Run: headless pygame with SDL's dummy video driver; simulated clock (each Clock.tick advances the game by its frame time, no real sleeping); random seed 0; keys injected as events and as key.get_pressed() state; no mouse input.
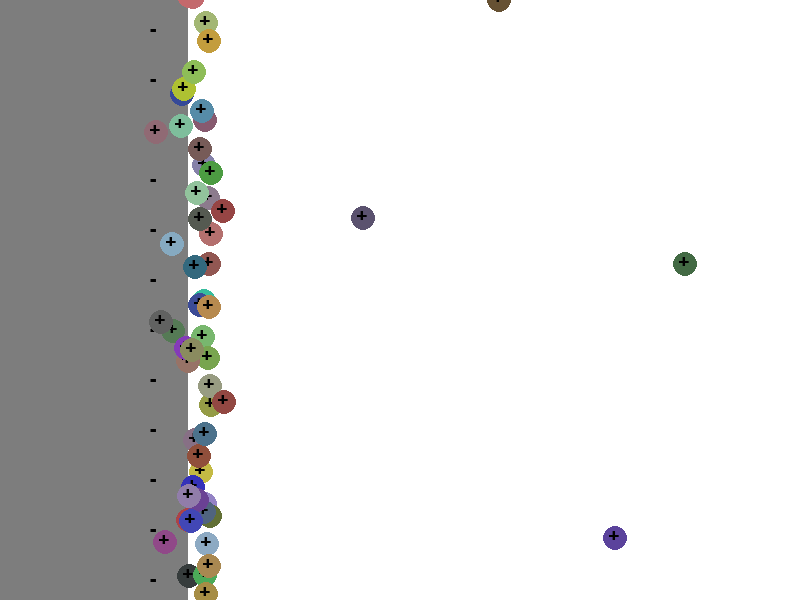
Frame 1 of 4 · flips 1–60 · no input
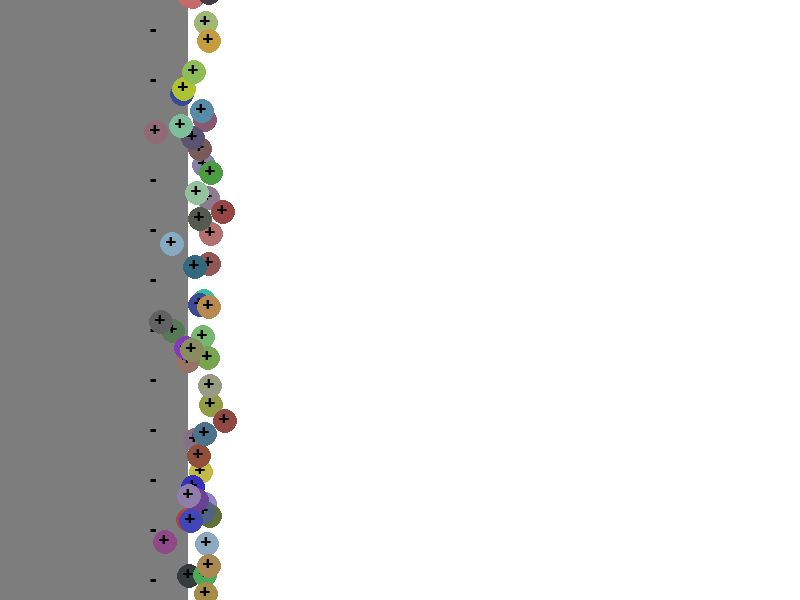
Frame 2 of 4 · flips 61–180 · tapped SPACE, RETURN · held RIGHT (→), D
Frame 3 of 4 · flips 181–300 · held DOWN (↓), S · screen unchanged from frame 2, image omitted
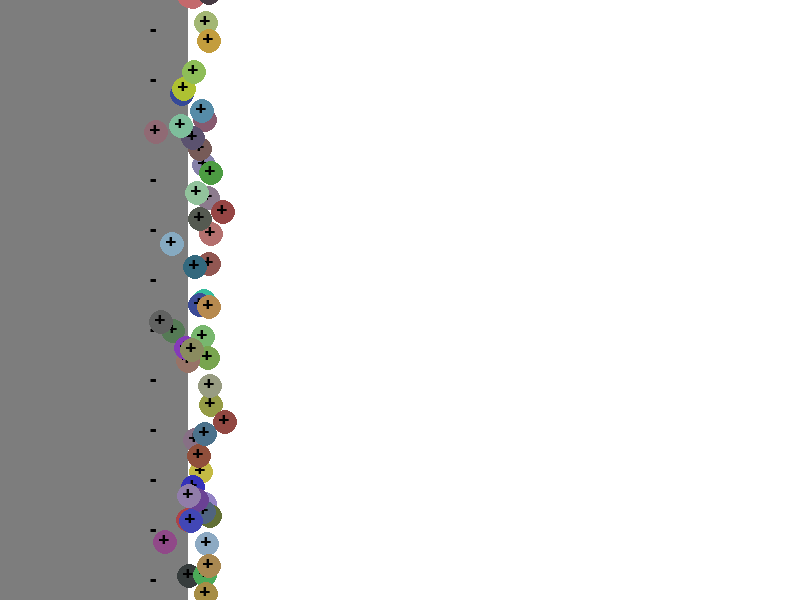
Frame 4 of 4 · flips 301–420 · held LEFT (←), A, UP (↑), W

The pygame program that drew these frames:

import pygame,random
from pygame.locals import *
from math import sqrt

def mueve(x, y, dx, dy,pegadas):
    
    if x > 212: 
        x += dx
        y += dy
    else:
        pegadas = 1 
    return (x, y,pegadas)

def main():
    
    xmax = 800
    ymax = 600
    pygame.init()
    myfont = pygame.font.SysFont("calibri", 30)
    labelmas = myfont.render("+", 1, (0,0,0))
    labelmenos = myfont.render("-", 1, (0,0,0))
    screen = pygame.display.set_mode((xmax, ymax))
    white = (255, 255, 255) 
    clock=pygame.time.Clock()
    pegadas = 0
    contpega = dict()
    d = dict()
    move = dict()
    velX = dict()
    velY = dict()
    tam = dict()
    umbral = dict()
    pos = dict()
    carga = dict()
    color = dict()
    grupo = dict()
    n = 150
    K = 78.54
    contador = 0
    for p in range(n):
        color[p] = (random.randint(50, 200), random.randint(50, 200), random.randint(50, 200))
        grupo[p] = p
        contpega[p] = 0
        velX[p] = 0
        velY[p] = 0
        d[p] = 12
        if p == 0:
            carga[p] = -500
            pos[p] = [176,300]
            d[p] = 20
            color[p] = (0,0,0)
        else:
            carga[p] = d[p]
            pos[p] = [random.randint(212, xmax), random.randint(0, ymax)]
        tam[p] = d[p] // 2
        umbral[p] = 4 * tam[p] 

    exitflag = False
    while n > 1 and not exitflag:
        for event in pygame.event.get():
            if event.type == QUIT:
                exitflag = True
            elif event.type == KEYDOWN:
                if event.key == K_ESCAPE:
                    exitflag = True
                    for L in range(n):
                        if contpega[L] == 1:
                            contador += 1
                    print(contpega)
                    print(contador*100/n,"%")
                    
        screen.fill(white)
        pygame.draw.rect(screen, (125,125,125), (0,0,(188),600))
        for u in range(20):
            screen.blit(labelmenos,( 150, 20+u*50) )
        iones = set(grupo.values())
        n = len(iones)#######################################################################################3
        for ion in iones:
            dx = velX[ion]
            dy = velY[ion]
            for p in pos:
                if grupo[p] == ion:
                    move = mueve(pos[p][0], pos[p][1], dx, dy,pegadas)
                    contpega[p] = move[2]                            
                    pos[p] = (move[0],move[1])

        for p in pos:
            if p != 0:
                pygame.draw.circle(screen, color[p], (int(pos[p][0]),int(ymax-pos[p][1])), d[p])
                screen.blit(labelmas, (int(pos[p][0]-7),int(ymax-pos[p][1]-14)))
        pygame.display.flip()
        clock.tick(50) 
                 
        for p1 in pos:
            x = pos[p1][0]
            y = pos[p1][1]
            for p2 in pos:
                if grupo[p1] != grupo[p2]:                    
                    if p1 == 0:
                        y = pos[p2][1]
                    if p2 == 0:
                        pos[p2] = (pos[p2][0], pos[p1][1])

                    distX = x - pos[p2][0]
                    distY = y - pos[p2][1]
                    distPS = sqrt((x - pos[p2][0])**2 + (y - pos[p2][1])**2)
                    #LEY DE COULOMB fuerza = (K*Q1*Q2)/(D^2)
                    fuerza = K*(carga[p1]*carga[p2]) / (distPS**2)
                    #aceleracion = F/M
                    acel = fuerza / carga[p1]
                    Xcomp = distX / distPS
                    Ycomp = distY / distPS
                    velX[p1] += acel * Xcomp
                    velY[p1] += acel * Ycomp
                    if distPS < umbral[p1]:
                        velX[p1] = 0
                        velY[p1] /= 2
                                
    pygame.quit()

if __name__ == "__main__":
    main()


    
